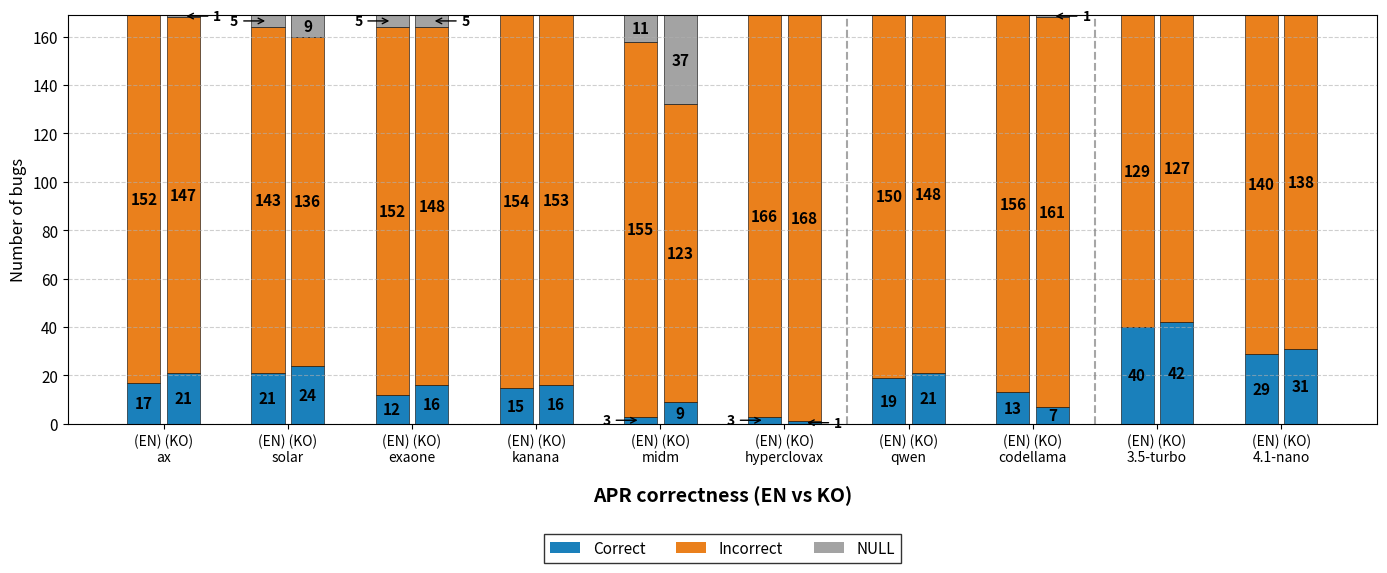

The matplotlib source for this figure:
import matplotlib.pyplot as plt
import numpy as np
from matplotlib.patches import Patch

# ======================================================
# 0. Global font 설정
# ======================================================
plt.rcParams.update({
    "font.size": 11,
    "font.family": "sans-serif"
})

# ======================================================
# 1. 모델 및 그룹 정의
# ======================================================
kllm_models = ["ax", "solar", "exaone", "kanana", "midm", "hyperclovax"]
os_models   = ["qwen", "codellama"]
gpt_models  = ["3.5-turbo", "4.1-nano"]

models = kllm_models + os_models + gpt_models

def get_group(model):
    if model in kllm_models:
        return "kllm"
    elif model in os_models:
        return "os"
    else:
        return "gpt"

# ======================================================
# 2. 색상 정의 (언어별)
# ======================================================
COLOR_CORRECT = "#1a80bb"     # 파란색
COLOR_INCORRECT = "#ea801c"   # 주황색
COLOR_NULL = "#A3A3A3"        # 진한 회색

# ======================================================
# 3. Fix 데이터 (data 파일 기준)
# ======================================================
# Fix-en: solar, codellama, exaone, hyperclovax, kanana, midm, ax, qwen, 3.5-turbo, 4.1-nano
correct_en   = [21, 13, 12, 3, 15, 3, 17, 19, 40, 29]
incorrect_en = [143, 156, 152, 166, 154, 155, 152, 150, 129, 140]
null_en      = [5, 0, 5, 0, 0, 11, 0, 0, 0, 0]

# Fix-ko: solar, codellama, exaone, hyperclovax, kanana, midm, ax, qwen, 3.5-turbo, 4.1-nano
correct_ko   = [24, 7, 16, 1, 16, 9, 21, 21, 42, 31]
incorrect_ko = [136, 161, 148, 168, 153, 123, 147, 148, 127, 138]
null_ko      = [9, 1, 5, 0, 0, 37, 1, 0, 0, 0]

# 순서 재정렬: kllm(ax, solar, exaone, kanana, midm, hyperclovax) + os(qwen, codellama) + gpt(3.5, 4.1)
# 원본 순서: solar(0), codellama(1), exaone(2), hyperclovax(3), kanana(4), midm(5), ax(6), qwen(7), 3.5(8), 4.1(9)
order = [6, 0, 2, 4, 5, 3, 7, 1, 8, 9]
correct_en = [correct_en[i] for i in order]
incorrect_en = [incorrect_en[i] for i in order]
null_en = [null_en[i] for i in order]
correct_ko = [correct_ko[i] for i in order]
incorrect_ko = [incorrect_ko[i] for i in order]
null_ko = [null_ko[i] for i in order]

# ======================================================
# 4. Plot 설정 (EN–KO 간격)
# ======================================================
x = np.arange(len(models)) * 1.2   # 모델 간 간격
width = 0.32   # 막대 너비를 줄여서 EN-KO 간격 생성

fig, ax = plt.subplots(figsize=(14, 6))

# ======================================================
# 5. Stacked bar + 숫자
# ======================================================
for i, model in enumerate(models):
    # ---------- EN (left half) ----------
    # Correct (bottom)
    ax.bar(x[i] - width*0.6, correct_en[i], width,
           color=COLOR_CORRECT,
           edgecolor="black", linewidth=0.4)
    # Incorrect (middle)
    ax.bar(x[i] - width*0.6, incorrect_en[i], width,
           bottom=correct_en[i],
           color=COLOR_INCORRECT,
           edgecolor="black", linewidth=0.4)
    # Null (top)
    ax.bar(x[i] - width*0.6, null_en[i], width,
           bottom=correct_en[i] + incorrect_en[i],
           color=COLOR_NULL,
           edgecolor="black", linewidth=0.4)

    # 텍스트 추가
    if correct_en[i] > 0:
        if correct_en[i] <= 5:
            # 작은 값은 화살표로 표시 (왼쪽)
            y_pos = correct_en[i] / 2
            ax.annotate(f"{correct_en[i]}",
                       xy=(x[i] - width*0.6, y_pos),
                       xytext=(x[i] - width*1.5, y_pos),
                       ha='right', va='center',
                       fontsize=10, fontweight='bold',
                       arrowprops=dict(arrowstyle='->', color='black', linewidth=1))
        else:
            ax.text(x[i] - width*0.6, correct_en[i] / 2,
                    f"{correct_en[i]}", ha="center", va="center", fontweight="bold", fontsize=11, color="black")
    
    if incorrect_en[i] > 0:
        if incorrect_en[i] <= 5:
            # 작은 값은 화살표로 표시 (왼쪽)
            y_pos = correct_en[i] + incorrect_en[i] / 2
            ax.annotate(f"{incorrect_en[i]}",
                       xy=(x[i] - width*0.6, y_pos),
                       xytext=(x[i] - width*1.5, y_pos),
                       ha='right', va='center',
                       fontsize=10, fontweight='bold',
                       arrowprops=dict(arrowstyle='->', color='black', linewidth=1))
        else:
            ax.text(x[i] - width*0.6,
                    correct_en[i] + incorrect_en[i] / 2,
                    f"{incorrect_en[i]}", ha="center", va="center", fontweight="bold", fontsize=11, color="black")
    
    if null_en[i] > 0:
        if null_en[i] <= 5:
            # 작은 값은 화살표로 표시 (왼쪽)
            y_pos = correct_en[i] + incorrect_en[i] + null_en[i] / 2
            ax.annotate(f"{null_en[i]}",
                       xy=(x[i] - width*0.6, y_pos),
                       xytext=(x[i] - width*1.5, y_pos),
                       ha='right', va='center',
                       fontsize=10, fontweight='bold',
                       arrowprops=dict(arrowstyle='->', color='black', linewidth=1))
        else:
            ax.text(x[i] - width*0.6,
                    correct_en[i] + incorrect_en[i] + null_en[i] / 2,
                    f"{null_en[i]}", ha="center", va="center", fontweight="bold", fontsize=11, color="black")

    # ---------- KO (right half) ----------
    # Correct (bottom)
    ax.bar(x[i] + width*0.6, correct_ko[i], width,
           color=COLOR_CORRECT,
           edgecolor="black", linewidth=0.4)
    # Incorrect (middle)
    ax.bar(x[i] + width*0.6, incorrect_ko[i], width,
           bottom=correct_ko[i],
           color=COLOR_INCORRECT,
           edgecolor="black", linewidth=0.4)
    # Null (top)
    ax.bar(x[i] + width*0.6, null_ko[i], width,
           bottom=correct_ko[i] + incorrect_ko[i],
           color=COLOR_NULL,
           edgecolor="black", linewidth=0.4)

    # 텍스트 추가
    if correct_ko[i] > 0:
        if correct_ko[i] <= 5:
            # 작은 값은 화살표로 표시 (오른쪽)
            y_pos = correct_ko[i] / 2
            ax.annotate(f"{correct_ko[i]}",
                       xy=(x[i] + width*0.6, y_pos),
                       xytext=(x[i] + width*1.5, y_pos),
                       ha='left', va='center',
                       fontsize=10, fontweight='bold',
                       arrowprops=dict(arrowstyle='->', color='black', linewidth=1))
        else:
            ax.text(x[i] + width*0.6, correct_ko[i] / 2,
                    f"{correct_ko[i]}", ha="center", va="center", fontweight="bold", fontsize=11, color="black")
    
    if incorrect_ko[i] > 0:
        if incorrect_ko[i] <= 5:
            # 작은 값은 화살표로 표시 (오른쪽)
            y_pos = correct_ko[i] + incorrect_ko[i] / 2
            ax.annotate(f"{incorrect_ko[i]}",
                       xy=(x[i] + width*0.6, y_pos),
                       xytext=(x[i] + width*1.5, y_pos),
                       ha='left', va='center',
                       fontsize=10, fontweight='bold',
                       arrowprops=dict(arrowstyle='->', color='black', linewidth=1))
        else:
            ax.text(x[i] + width*0.6,
                    correct_ko[i] + incorrect_ko[i] / 2,
                    f"{incorrect_ko[i]}", ha="center", va="center", fontweight="bold", fontsize=11, color="black")
    
    if null_ko[i] > 0:
        if null_ko[i] <= 5:
            # 작은 값은 화살표로 표시 (오른쪽)
            y_pos = correct_ko[i] + incorrect_ko[i] + null_ko[i] / 2
            ax.annotate(f"{null_ko[i]}",
                       xy=(x[i] + width*0.6, y_pos),
                       xytext=(x[i] + width*1.5, y_pos),
                       ha='left', va='center',
                       fontsize=10, fontweight='bold',
                       arrowprops=dict(arrowstyle='->', color='black', linewidth=1))
        else:
            ax.text(x[i] + width*0.6,
                    correct_ko[i] + incorrect_ko[i] + null_ko[i] / 2,
                    f"{null_ko[i]}", ha="center", va="center", fontweight="bold", fontsize=11, color="black")

# ======================================================
# 6. 그룹 구분 점선 추가
# ======================================================
# kllm(0-5) | os(6-7) | gpt(8-9)
divider_positions = [
    x[5] + (x[6] - x[5]) / 2,  # kllm-os 경계
    x[7] + (x[8] - x[7]) / 2   # os-gpt 경계
]

for pos in divider_positions:
    ax.axvline(x=pos, color='gray', linestyle='--', linewidth=1.5, alpha=0.7)

# ======================================================
# 7. Legend
# ======================================================
legend_elements = [
    Patch(facecolor=COLOR_CORRECT, label="Correct"),
    Patch(facecolor=COLOR_INCORRECT, label="Incorrect"),
    Patch(facecolor=COLOR_NULL, label="NULL")
]

ax.legend(
    handles=legend_elements,
    loc="upper center",
    bbox_to_anchor=(0.5, -0.25),
    ncol=3,
    frameon=True,
    edgecolor="black",
    fancybox=False
)

# ======================================================
# 8. Axis / Grid
# ======================================================
ax.set_ylabel("Number of bugs", fontsize=12)

ax.set_xticks(x)
ax.set_xticklabels([f"(EN) (KO)\n{m}" for m in models], fontsize=10)

ax.yaxis.set_major_locator(plt.MultipleLocator(20))
ax.grid(axis="y", linestyle="--", alpha=0.6)

# 제목을 하단에 추가
ax.set_xlabel("APR correctness (EN vs KO)", fontsize=14, fontweight="bold", labelpad=15)

# ======================================================
# 9. Save
# ======================================================
plt.tight_layout()
plt.savefig("APR_en_ko.png", dpi=300, bbox_inches="tight")
plt.show()
